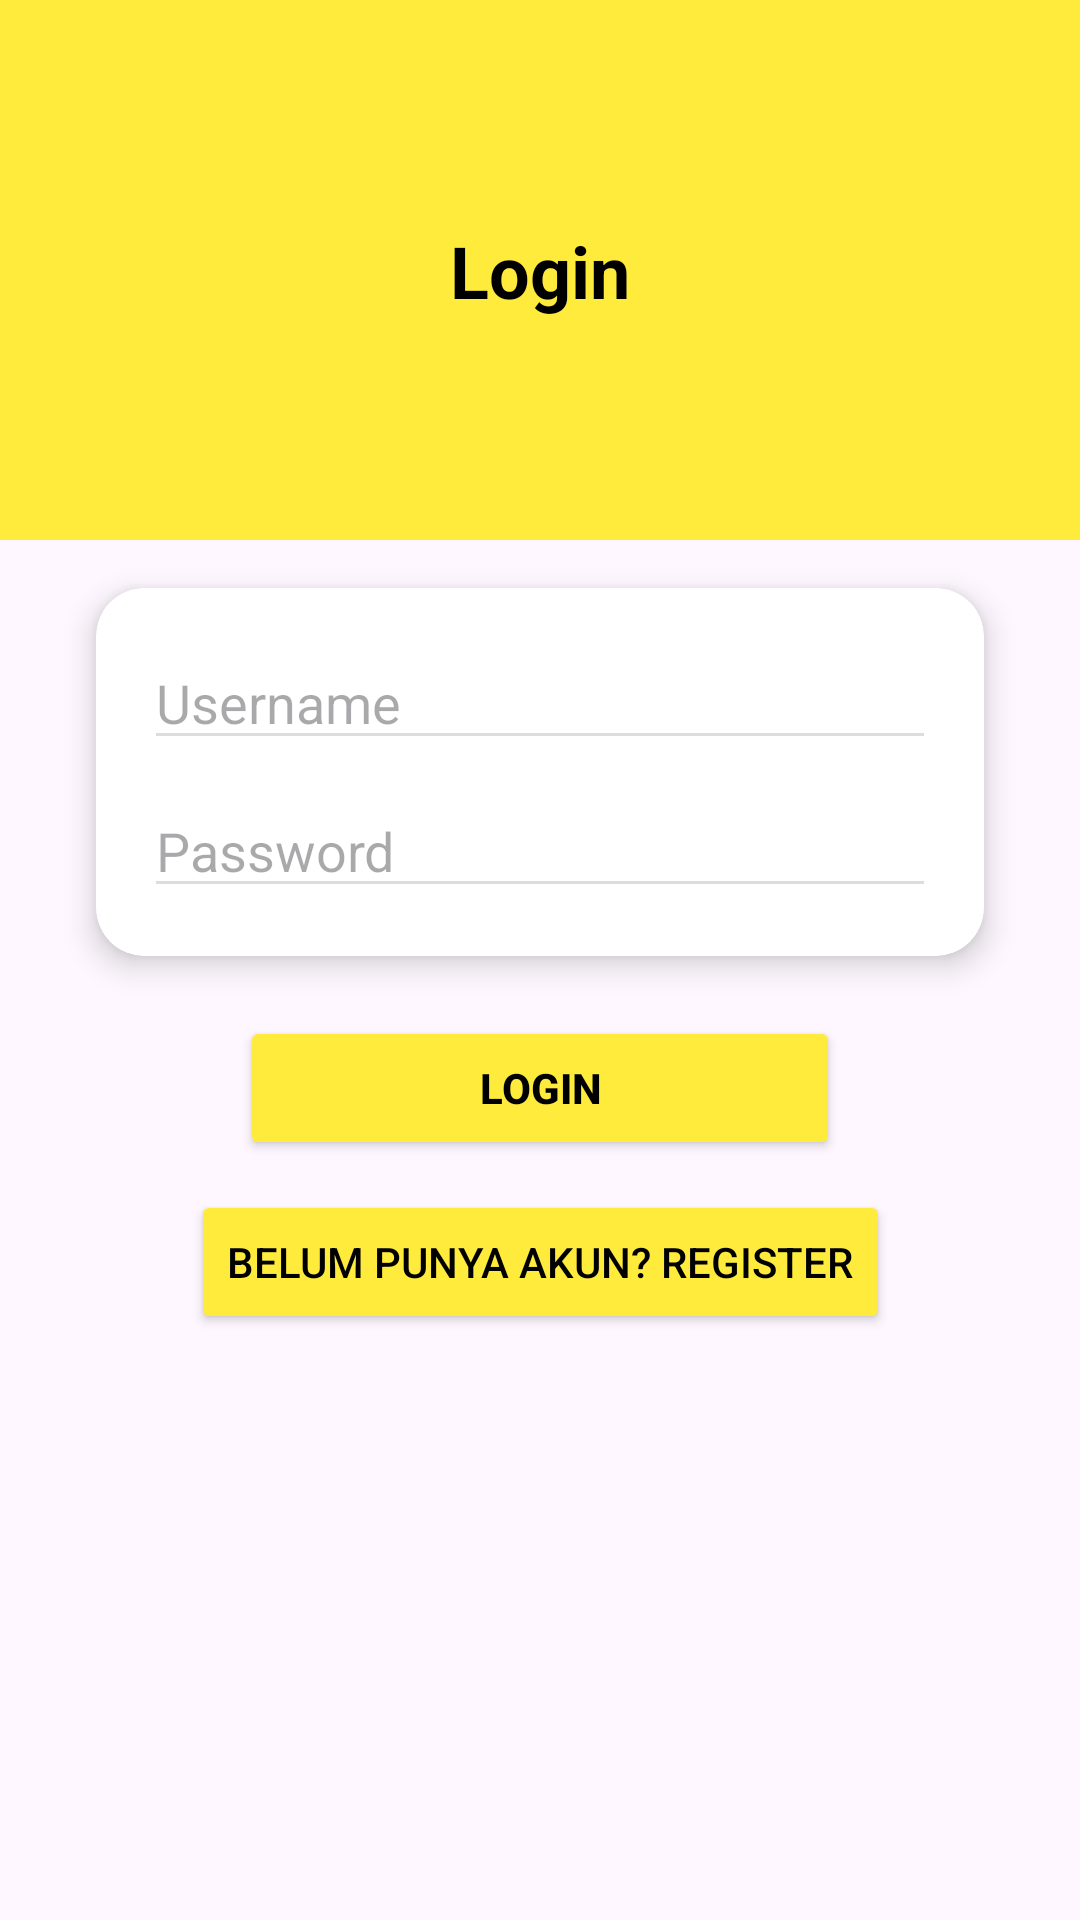

Produce the Android XML layout that renders to this screen, including the resource entries it uses.
<!-- AndroidManifest.xml: application theme Theme.Nontondulu -->
<!-- res/layout/activity_login.xml -->
<?xml version="1.0" encoding="utf-8"?>
<androidx.constraintlayout.widget.ConstraintLayout xmlns:android="http://schemas.android.com/apk/res/android"
    xmlns:app="http://schemas.android.com/apk/res-auto"
    xmlns:tools="http://schemas.android.com/tools"
    android:id="@+id/container"
    android:layout_width="match_parent"
    android:layout_height="match_parent"
    tools:context=".LoginActivity">

    
    <View
        android:id="@+id/yellowHeader"
        android:layout_width="0dp"
        android:layout_height="180dp"
        android:background="#FFEB3B"
        app:layout_constraintTop_toTopOf="parent"
        app:layout_constraintStart_toStartOf="parent"
        app:layout_constraintEnd_toEndOf="parent" />

    
    <TextView
        android:id="@+id/tvLoginTitle"
        android:layout_width="wrap_content"
        android:layout_height="wrap_content"
        android:text="Login"
        android:textSize="24sp"
        android:textStyle="bold"
        android:textColor="#000000"
        app:layout_constraintTop_toTopOf="@id/yellowHeader"
        app:layout_constraintBottom_toBottomOf="@id/yellowHeader"
        app:layout_constraintStart_toStartOf="parent"
        app:layout_constraintEnd_toEndOf="parent" />

    
    <androidx.cardview.widget.CardView
        android:id="@+id/loginFormCard"
        android:layout_width="0dp"
        android:layout_height="wrap_content"
        android:layout_marginStart="32dp"
        android:layout_marginEnd="32dp"
        android:layout_marginTop="16dp"
        android:layout_marginBottom="20dp"
        app:cardCornerRadius="16dp"
        app:cardElevation="6dp"
        app:layout_constraintTop_toBottomOf="@id/yellowHeader"
        app:layout_constraintStart_toStartOf="parent"
        app:layout_constraintEnd_toEndOf="parent">

        <LinearLayout
            android:layout_width="match_parent"
            android:layout_height="wrap_content"
            android:orientation="vertical"
            android:padding="16dp">

            <EditText
                android:id="@+id/etUsername"
                android:layout_width="match_parent"
                android:layout_height="wrap_content"
                android:hint="Username"
                android:backgroundTint="#DDDDDD"
                android:layout_marginBottom="8dp"/>

            <EditText
                android:id="@+id/etPassword"
                android:layout_width="match_parent"
                android:layout_height="wrap_content"
                android:hint="Password"
                android:inputType="textPassword"
                android:backgroundTint="#DDDDDD" />
        </LinearLayout>
    </androidx.cardview.widget.CardView>

    
    <Button
        android:id="@+id/btnLogin"
        android:layout_width="200dp"
        android:layout_height="wrap_content"
        android:text="Login"
        android:backgroundTint="#FFEB3B"
        android:textColor="#000"
        android:textStyle="bold"
        android:elevation="4dp"
        app:layout_constraintTop_toBottomOf="@id/loginFormCard"
        app:layout_constraintTop_margin="24dp"
        android:layout_marginTop="20dp"
        app:layout_constraintStart_toStartOf="parent"
        app:layout_constraintEnd_toEndOf="parent"/>

    
    <Button
        android:id="@+id/tvRegister"
        android:layout_width="wrap_content"
        android:layout_height="wrap_content"
        android:text="Belum punya akun? Register"
        android:textSize="14sp"
        android:elevation="0dp"
        android:layout_marginTop="10dp"
        android:layout_marginBottom="16dp"
        android:backgroundTint="#FFEB3B"
        android:textColor="#000"
        app:layout_constraintTop_toBottomOf="@id/btnLogin"
        app:layout_constraintStart_toStartOf="parent"
        app:layout_constraintEnd_toEndOf="parent"/>

</androidx.constraintlayout.widget.ConstraintLayout>
<!-- resources referenced by this layout -->
<resources>
  <style name="Theme.Nontondulu" parent="Base.Theme.Nontondulu" />
  <style name="Base.Theme.Nontondulu" parent="Theme.Material3.DayNight.NoActionBar">
          
          
      </style>
</resources>
